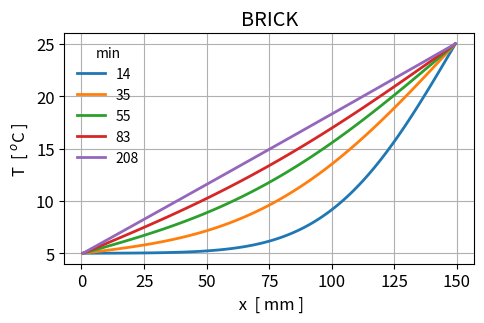
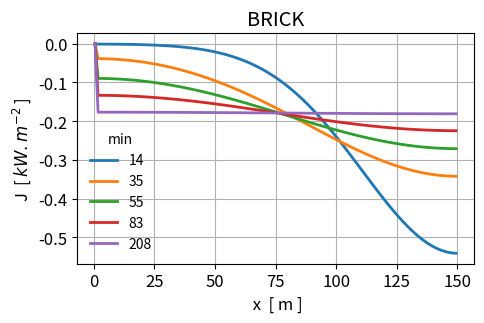
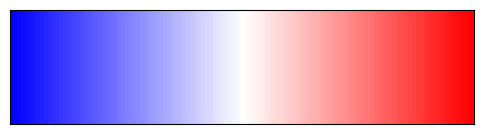
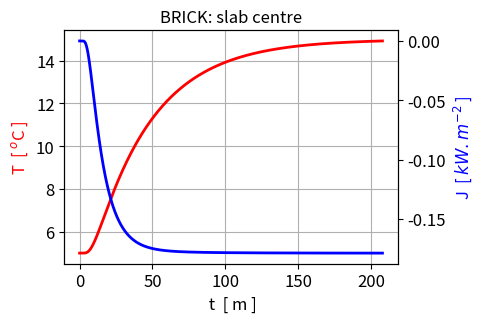

The script that saved these images, in order:
# -*- coding: utf-8 -*-

"""
Oct 2026         tp001.py

Thermal conduction through a slab

Ian Cooper
 https://d-arora.github.io/Doing-Physics-With-Matlab/
Documentation
    https://d-arora.github.io/Doing-Physics-With-Matlab/pyDocs/tp001.py
"""

import numpy as np
from numpy import pi, arange, linspace, zeros, array, ones, sqrt, exp, tan, sin 
from scipy.integrate import odeint
import matplotlib.pyplot as plt
import time
from mpl_toolkits.mplot3d import Axes3D
from scipy.integrate import simpson
from matplotlib.animation import FuncAnimation, PillowWriter
from scipy.signal import find_peaks

tStart = time.time()
plt.close('all')


#%% INPUTS
# Input flagS: building brick 1 or glass window 2
flagS = 1    # <<<<<

# Building brick
if flagS == 1:   
   nx = 121      # number of spatial elements (101)
   nt = 30000    # number of time steps (50000)
   L = 150e-3     # width
   k1 = 1.33     #  thermal conductivity W/(m.K)
   
   rho1 = 1600   #  density kg/m**3
   c1 = 900      #  specific heat capacity J/(kg.K)

# Glass window
if flagS == 2:       
   nx = 121      # number of spatial elements (101)
   nt = 30000    # number of time steps (50000)
   L = 3e-3      # width
   k1 = 0.8      #  thermal conductivity W/(m.K)
   rho1 = 2600    #  density kg/m**3
   c1 = 840     #  specific heat capacity J/(kg.K)
   

#%% SETUP
# Cross-sectional area (1 m**2)
area = 1

k = k1 * ones(nx)
c = c1 * ones(nx)
rho = rho1 * ones(nx)

TA = 5   # outside temperature  degC
TB = 25  # inside temperature   degC
    
# initial temperature (outside temperature)  degC
T = TA*np.ones((nt,nx))

# intial energy flux density  W/m**2
J = zeros((nt,nx))

# BOUNDARY CONDITIONS  degC
T[:,0] = TA
T[:,-1] = TB


#%%  SETUP
# Cells
dx = L / nx 
x = dx/2+ dx*arange(0,nx,1)

# time increment / time
dt = 0.5 * dx**2 * min(rho) * min(c) / (2 * max(k))
t = dt*arange(0,nt,1)

# Constants 
K1 = (k / (dx))
K2 = dt / (rho * c * dx)


#%% Solve differential equations
for ct in range(nt-1):
   for cx in range(1,nx):
    J[ct+1,cx] = K1[cx] * ( T[ct,cx-1] - T[ct,cx] )
    

   for cx in range(1,nx-1):
    T[ct+1,cx] = T[ct,cx] + K2[cx] * ( J[ct+1,cx] - J[ct+1,cx+1] ) 


#%% CALCULATIONS
# Energy flux dQ/dt = JA
dQ_dt = J[-1,-1] * area

# Temperature gradient dT/dx
dT_dx = (T[0,0] - T[0,-1]) / (x[-1] - x[0])
    
# Mid point temperature
b = 5; m = -dT_dx
Tcentre = m*(L/2)+ b

# time constant tau
cc = 1; indexT = round(0.5*nx+0.5)
while T[cc,indexT] < 0.63 * Tcentre:
      cc = cc + 1;
tau = t[cc] 
 
#  max time for simulation
tMax = t[-1]
 
# Temperature gradient
dT_dx = (TA - TB)/L


#%% CONSOLE DISPLAY
if flagS == 1:
    txt = 'BRICK'
    print(txt)
    print('   Simulation time = %0.0f min' %max(t/60))
    q = J[-1,-1]/1000; print('   Steady-state J = %0.2f kW/m**2' % q )
if flagS == 2:
    txt = 'GLASS WINDOW' 
    print(txt)
    print('   Simulation time = %0.0f sec' %max(t))
    q = J[-1,-1]/1000; print('   Steady-state J = %0.2f kW/m**2' % q )
print('Temperature gradient dT/dx = %0.2e' %dT_dx)    
 
#%% GRAPHICS 
def graphT(z):
    z1 = round(z);
    if flagS == 1: z2 = round(z1*dt/60)
    if flagS == 2: z2 = round(z1*dt,1)
    yP = T[z1,:]
    ax.plot(xP,yP,lw = 2,label = z2)
def graphJ(z):
    z1 = round(z);
    if flagS == 1: z2 = round(z1*dt/60)
    if flagS == 2: z2 = round(z1*dt,1)
    yP = J[z1,:]/1e3
    ax.plot(xP,yP,lw = 2,label = z2)    

zz = array([2000,5000,8000,12000,nt-1])
    
plt.rcParams['font.size'] = 12
plt.rcParams["figure.figsize"] = (5,3.4)



#%%
fig1, ax = plt.subplots(nrows=1, ncols=1)
ax.set_xlabel(' x  [ mm ]')
ax.set_ylabel('T  [ $^o$C ]')
txt = 'BRICK'
if flagS == 2: txt = 'GLASS'
ax.set_title(txt)
ax.grid()
xP = x*1e3; 

for cc in zz:
    graphT(cc)
if flagS == 1: txt = 'min'
if flagS == 2: txt = 'sec'
ax.legend(fontsize = 10,frameon=False, ncol = 1,title=txt, title_fontsize='small')
fig1.tight_layout()

#%%
fig2, ax = plt.subplots(nrows=1, ncols=1)
ax.set_xlabel(' x  [ m ]')
ax.set_ylabel('J  [ $kW.m^{-2}$ ]')
txt = 'BRICK'
if flagS == 2: txt = 'GLASS'
ax.set_title(txt)
ax.grid()
for cc in zz:
    graphJ(cc)
if flagS == 1: txt = 'min'
if flagS == 2: txt = 'sec'
ax.legend(fontsize = 10,frameon=False, ncol = 1,title=txt, title_fontsize='small')
fig2.tight_layout()


#%% temperature profile 
plt.rcParams["figure.figsize"] = (5,1.5)
fig3, ax = plt.subplots(nrows=1, ncols=1)

[xSc, ySc] = np.meshgrid(x,[-1,+1])
zSc = zeros((2,nx))
zSc[0,:] = T[-1,:]
zSc[1,:] = T[-1,:]
plt.pcolor(xSc, ySc, zSc,cmap = 'bwr')
ax.set_yticklabels([]); plt.yticks([]); plt.xticks([]) 
fig3.tight_layout()

#%% Time evolution at centre of slab
plt.rcParams['font.size'] = 12
plt.rcParams["figure.figsize"] = (5,3.4)
fig4, ax = plt.subplots(nrows=1, ncols=1)
if flagS == 1:
   ax.set_xlabel(' t  [ m ]')
   xP = t/60
if flagS == 2:
   ax.set_xlabel(' t  [ s ]')
   xP = t   
ax.set_ylabel('T  [ $^o$C ]',color = [1,0,0])
txt = 'BRICK: slab centre'
if flagS == 2: txt = 'GLASS: slab centre'
ax.set_title(txt,fontsize = 12)

indX = round(nx/2); yP = T[:,indX]
ax.plot(xP,yP,'r',lw=2)
ax.grid()

ax2 = ax.twinx()
ax2.set_ylabel('J  [ $kW.m^{-2}$ ]',color = [0,0,1])
indX = round(nx/2); yP = J[:,indX]/1e3
ax2.plot(xP,yP,'b',lw=2)
fig4.tight_layout()

'''#%%
fig1.savefig('a1.png') 
fig2.savefig('a2.png') 
fig3.savefig('a3.png') 
fig4.savefig('a4.png') 
'''

#%%
tExe = time.time() - tStart
print('  ')
print('Execution time')
print(tExe)
